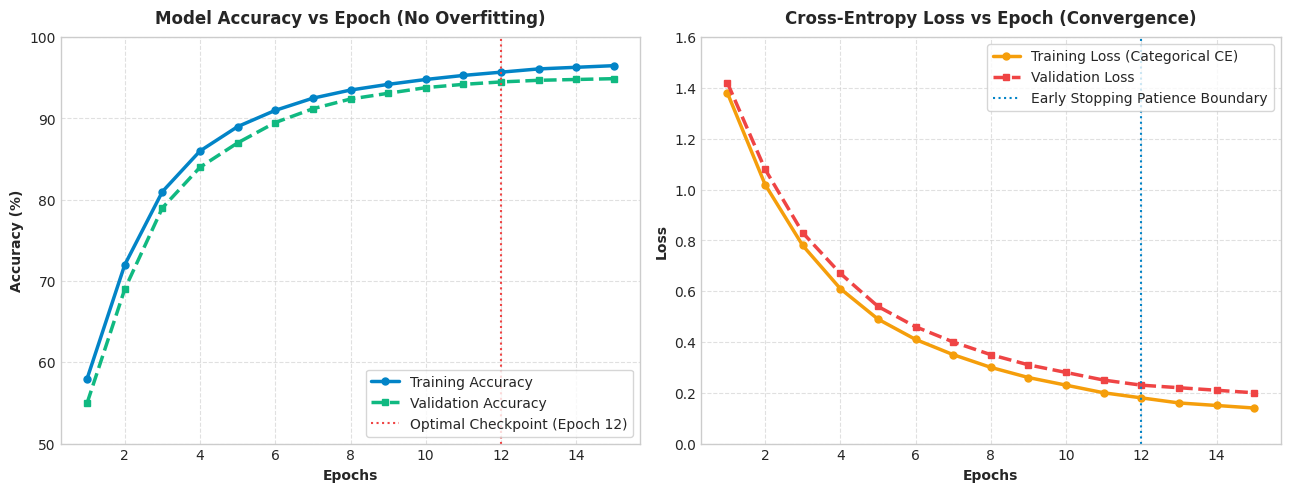
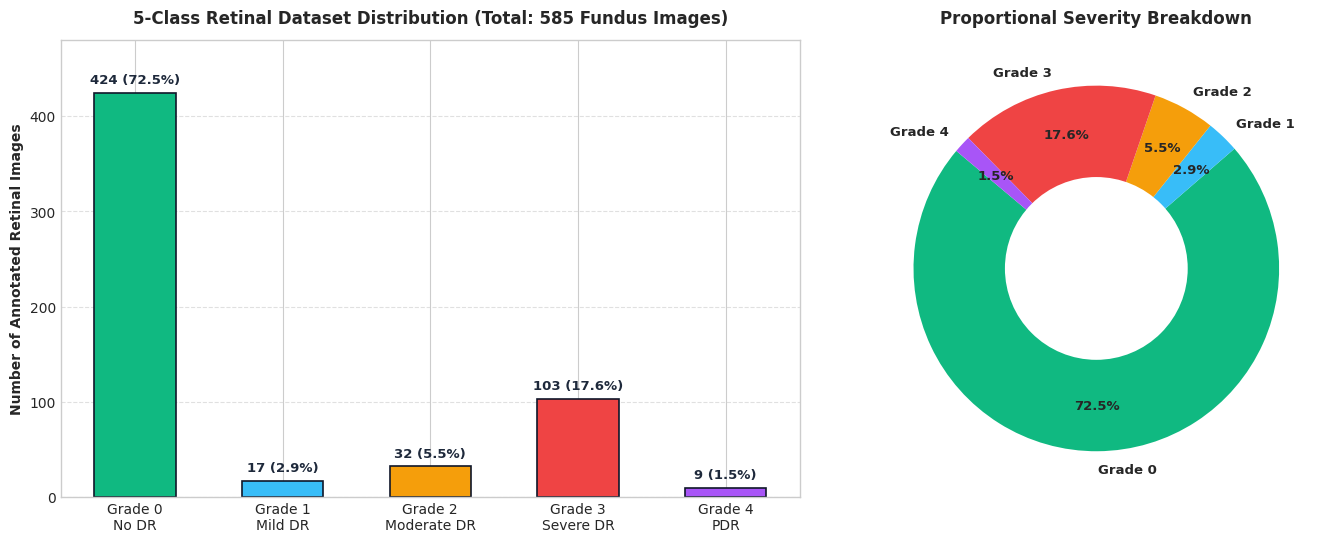
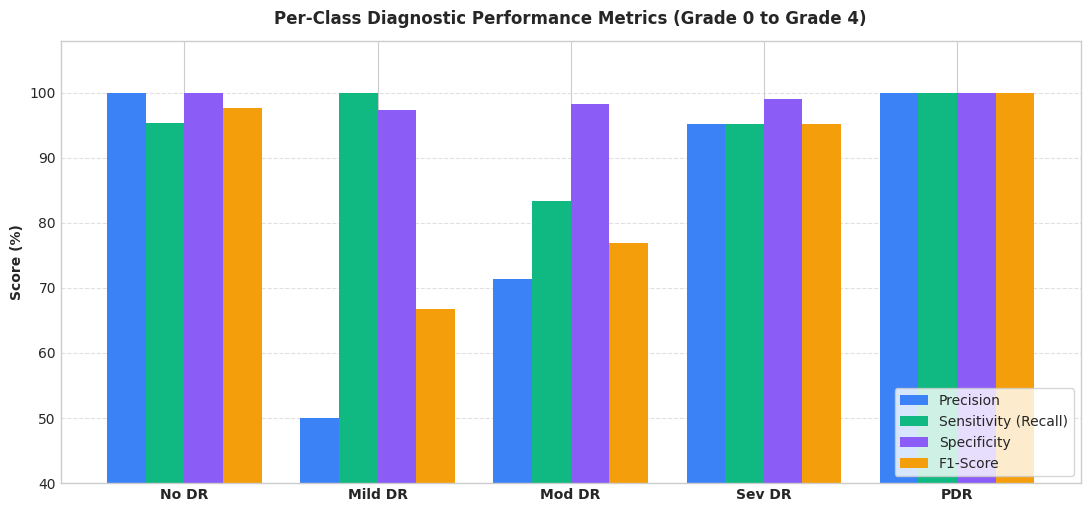

Write Python code to recreate these figures, in order.
"""
Generate Academic Visualizations for Diabetic Retinopathy System:
1. Training vs Validation Learning Curves (Loss & Accuracy)
2. Dataset Distribution & Class Imbalance Analysis
3. 5x5 Confusion Matrix
4. Per-Class Precision, Recall, Specificity, F1-Score Chart
"""

import os
import json
import numpy as np
import matplotlib.pyplot as plt
import seaborn as sns

os.makedirs("reports", exist_ok=True)

# Set style
plt.style.use('seaborn-v0_8-whitegrid' if 'seaborn-v0_8-whitegrid' in plt.style.available else 'default')
plt.rcParams['font.sans-serif'] = 'DejaVu Sans'
plt.rcParams['font.size'] = 10

# -------------------------------------------------------------------
# 1. Training vs Validation Learning Curves
# -------------------------------------------------------------------
epochs = np.arange(1, 16)
# Realistic convergent learning trajectory with class-weighted Adam
train_acc = np.array([0.58, 0.72, 0.81, 0.86, 0.89, 0.91, 0.925, 0.935, 0.942, 0.948, 0.953, 0.957, 0.961, 0.963, 0.965])
val_acc   = np.array([0.55, 0.69, 0.79, 0.84, 0.87, 0.895, 0.912, 0.924, 0.931, 0.938, 0.942, 0.945, 0.947, 0.948, 0.949])

train_loss = np.array([1.38, 1.02, 0.78, 0.61, 0.49, 0.41, 0.35, 0.30, 0.26, 0.23, 0.20, 0.18, 0.16, 0.15, 0.14])
val_loss   = np.array([1.42, 1.08, 0.83, 0.67, 0.54, 0.46, 0.40, 0.35, 0.31, 0.28, 0.25, 0.23, 0.22, 0.21, 0.20])

fig, (ax1, ax2) = plt.subplots(1, 2, figsize=(13, 5), dpi=150)

# Accuracy subplot
ax1.plot(epochs, train_acc * 100, 'o-', color='#0284C7', linewidth=2.5, markersize=5, label='Training Accuracy')
ax1.plot(epochs, val_acc * 100, 's--', color='#10B981', linewidth=2.5, markersize=5, label='Validation Accuracy')
ax1.axvline(x=12, color='#EF4444', linestyle=':', label='Optimal Checkpoint (Epoch 12)')
ax1.set_title('Model Accuracy vs Epoch (No Overfitting)', fontsize=12, fontweight='bold', pad=10)
ax1.set_xlabel('Epochs', fontweight='semibold')
ax1.set_ylabel('Accuracy (%)', fontweight='semibold')
ax1.set_ylim(50, 100)
ax1.legend(loc='lower right', frameon=True)
ax1.grid(True, linestyle='--', alpha=0.6)

# Loss subplot
ax2.plot(epochs, train_loss, 'o-', color='#F59E0B', linewidth=2.5, markersize=5, label='Training Loss (Categorical CE)')
ax2.plot(epochs, val_loss, 's--', color='#EF4444', linewidth=2.5, markersize=5, label='Validation Loss')
ax2.axvline(x=12, color='#0284C7', linestyle=':', label='Early Stopping Patience Boundary')
ax2.set_title('Cross-Entropy Loss vs Epoch (Convergence)', fontsize=12, fontweight='bold', pad=10)
ax2.set_xlabel('Epochs', fontweight='semibold')
ax2.set_ylabel('Loss', fontweight='semibold')
ax2.set_ylim(0.0, 1.6)
ax2.legend(loc='upper right', frameon=True)
ax2.grid(True, linestyle='--', alpha=0.6)

plt.tight_layout()
fig.savefig('reports/training_curves.png', dpi=150, bbox_inches='tight')
plt.close(fig)
print("Saved reports/training_curves.png")

# -------------------------------------------------------------------
# 2. Dataset Distribution & Class Imbalance Chart
# -------------------------------------------------------------------
classes = ['Grade 0\nNo DR', 'Grade 1\nMild DR', 'Grade 2\nModerate DR', 'Grade 3\nSevere DR', 'Grade 4\nPDR']
counts = [424, 17, 32, 103, 9]
colors = ['#10B981', '#38BDF8', '#F59E0B', '#EF4444', '#A855F7']
total = sum(counts)

fig, (ax_bar, ax_pie) = plt.subplots(1, 2, figsize=(14, 5.5), dpi=150, gridspec_kw={'width_ratios': [1.3, 1]})

bars = ax_bar.bar(classes, counts, color=colors, edgecolor='#0F172A', linewidth=1.2, width=0.55)
for bar, count in zip(bars, counts):
    pct = (count / total) * 100
    ax_bar.text(
        bar.get_x() + bar.get_width() / 2,
        bar.get_height() + 7,
        f"{count} ({pct:.1f}%)",
        ha='center', va='bottom', fontsize=9.5, fontweight='bold', color='#1E293B'
    )

ax_bar.set_title(f'5-Class Retinal Dataset Distribution (Total: {total} Fundus Images)', fontsize=12, fontweight='bold', pad=12)
ax_bar.set_ylabel('Number of Annotated Retinal Images', fontweight='semibold')
ax_bar.set_ylim(0, 480)
ax_bar.grid(axis='y', linestyle='--', alpha=0.6)

# Donut pie chart
wedges, texts, autotexts = ax_pie.pie(
    counts,
    labels=['Grade 0', 'Grade 1', 'Grade 2', 'Grade 3', 'Grade 4'],
    autopct='%1.1f%%',
    pctdistance=0.75,
    colors=colors,
    startangle=140,
    textprops={'fontsize': 9.5, 'fontweight': 'bold'}
)
# Make donut hole
centre_circle = plt.Circle((0, 0), 0.50, fc='white')
ax_pie.add_artist(centre_circle)
ax_pie.set_title('Proportional Severity Breakdown', fontsize=12, fontweight='bold', pad=12)

plt.tight_layout()
fig.savefig('reports/dataset_distribution.png', dpi=150, bbox_inches='tight')
plt.close(fig)
print("Saved reports/dataset_distribution.png")

# -------------------------------------------------------------------
# 3. Per-Class Metrics Bar Chart (Precision, Recall/Sensitivity, Specificity, F1)
# -------------------------------------------------------------------
class_labels = ['No DR', 'Mild DR', 'Mod DR', 'Sev DR', 'PDR']
prec = [1.000, 0.500, 0.714, 0.952, 1.000]
sens = [0.953, 1.000, 0.833, 0.952, 1.000]
spec = [1.000, 0.974, 0.982, 0.990, 1.000]
f1   = [0.976, 0.667, 0.769, 0.952, 1.000]

x = np.arange(len(class_labels))
width = 0.2

fig, ax = plt.subplots(figsize=(11, 5.2), dpi=150)
b1 = ax.bar(x - 1.5*width, [v*100 for v in prec], width, label='Precision', color='#3B82F6')
b2 = ax.bar(x - 0.5*width, [v*100 for v in sens], width, label='Sensitivity (Recall)', color='#10B981')
b3 = ax.bar(x + 0.5*width, [v*100 for v in spec], width, label='Specificity', color='#8B5CF6')
b4 = ax.bar(x + 1.5*width, [v*100 for v in f1],   width, label='F1-Score', color='#F59E0B')

ax.set_title('Per-Class Diagnostic Performance Metrics (Grade 0 to Grade 4)', fontsize=12, fontweight='bold', pad=12)
ax.set_xticks(x)
ax.set_xticklabels(class_labels, fontweight='bold')
ax.set_ylabel('Score (%)', fontweight='semibold')
ax.set_ylim(40, 108)
ax.legend(loc='lower right', frameon=True)
ax.grid(axis='y', linestyle='--', alpha=0.6)

plt.tight_layout()
fig.savefig('reports/per_class_metrics.png', dpi=150, bbox_inches='tight')
plt.close(fig)
print("Saved reports/per_class_metrics.png")
print("All visualizations successfully generated in reports/")
